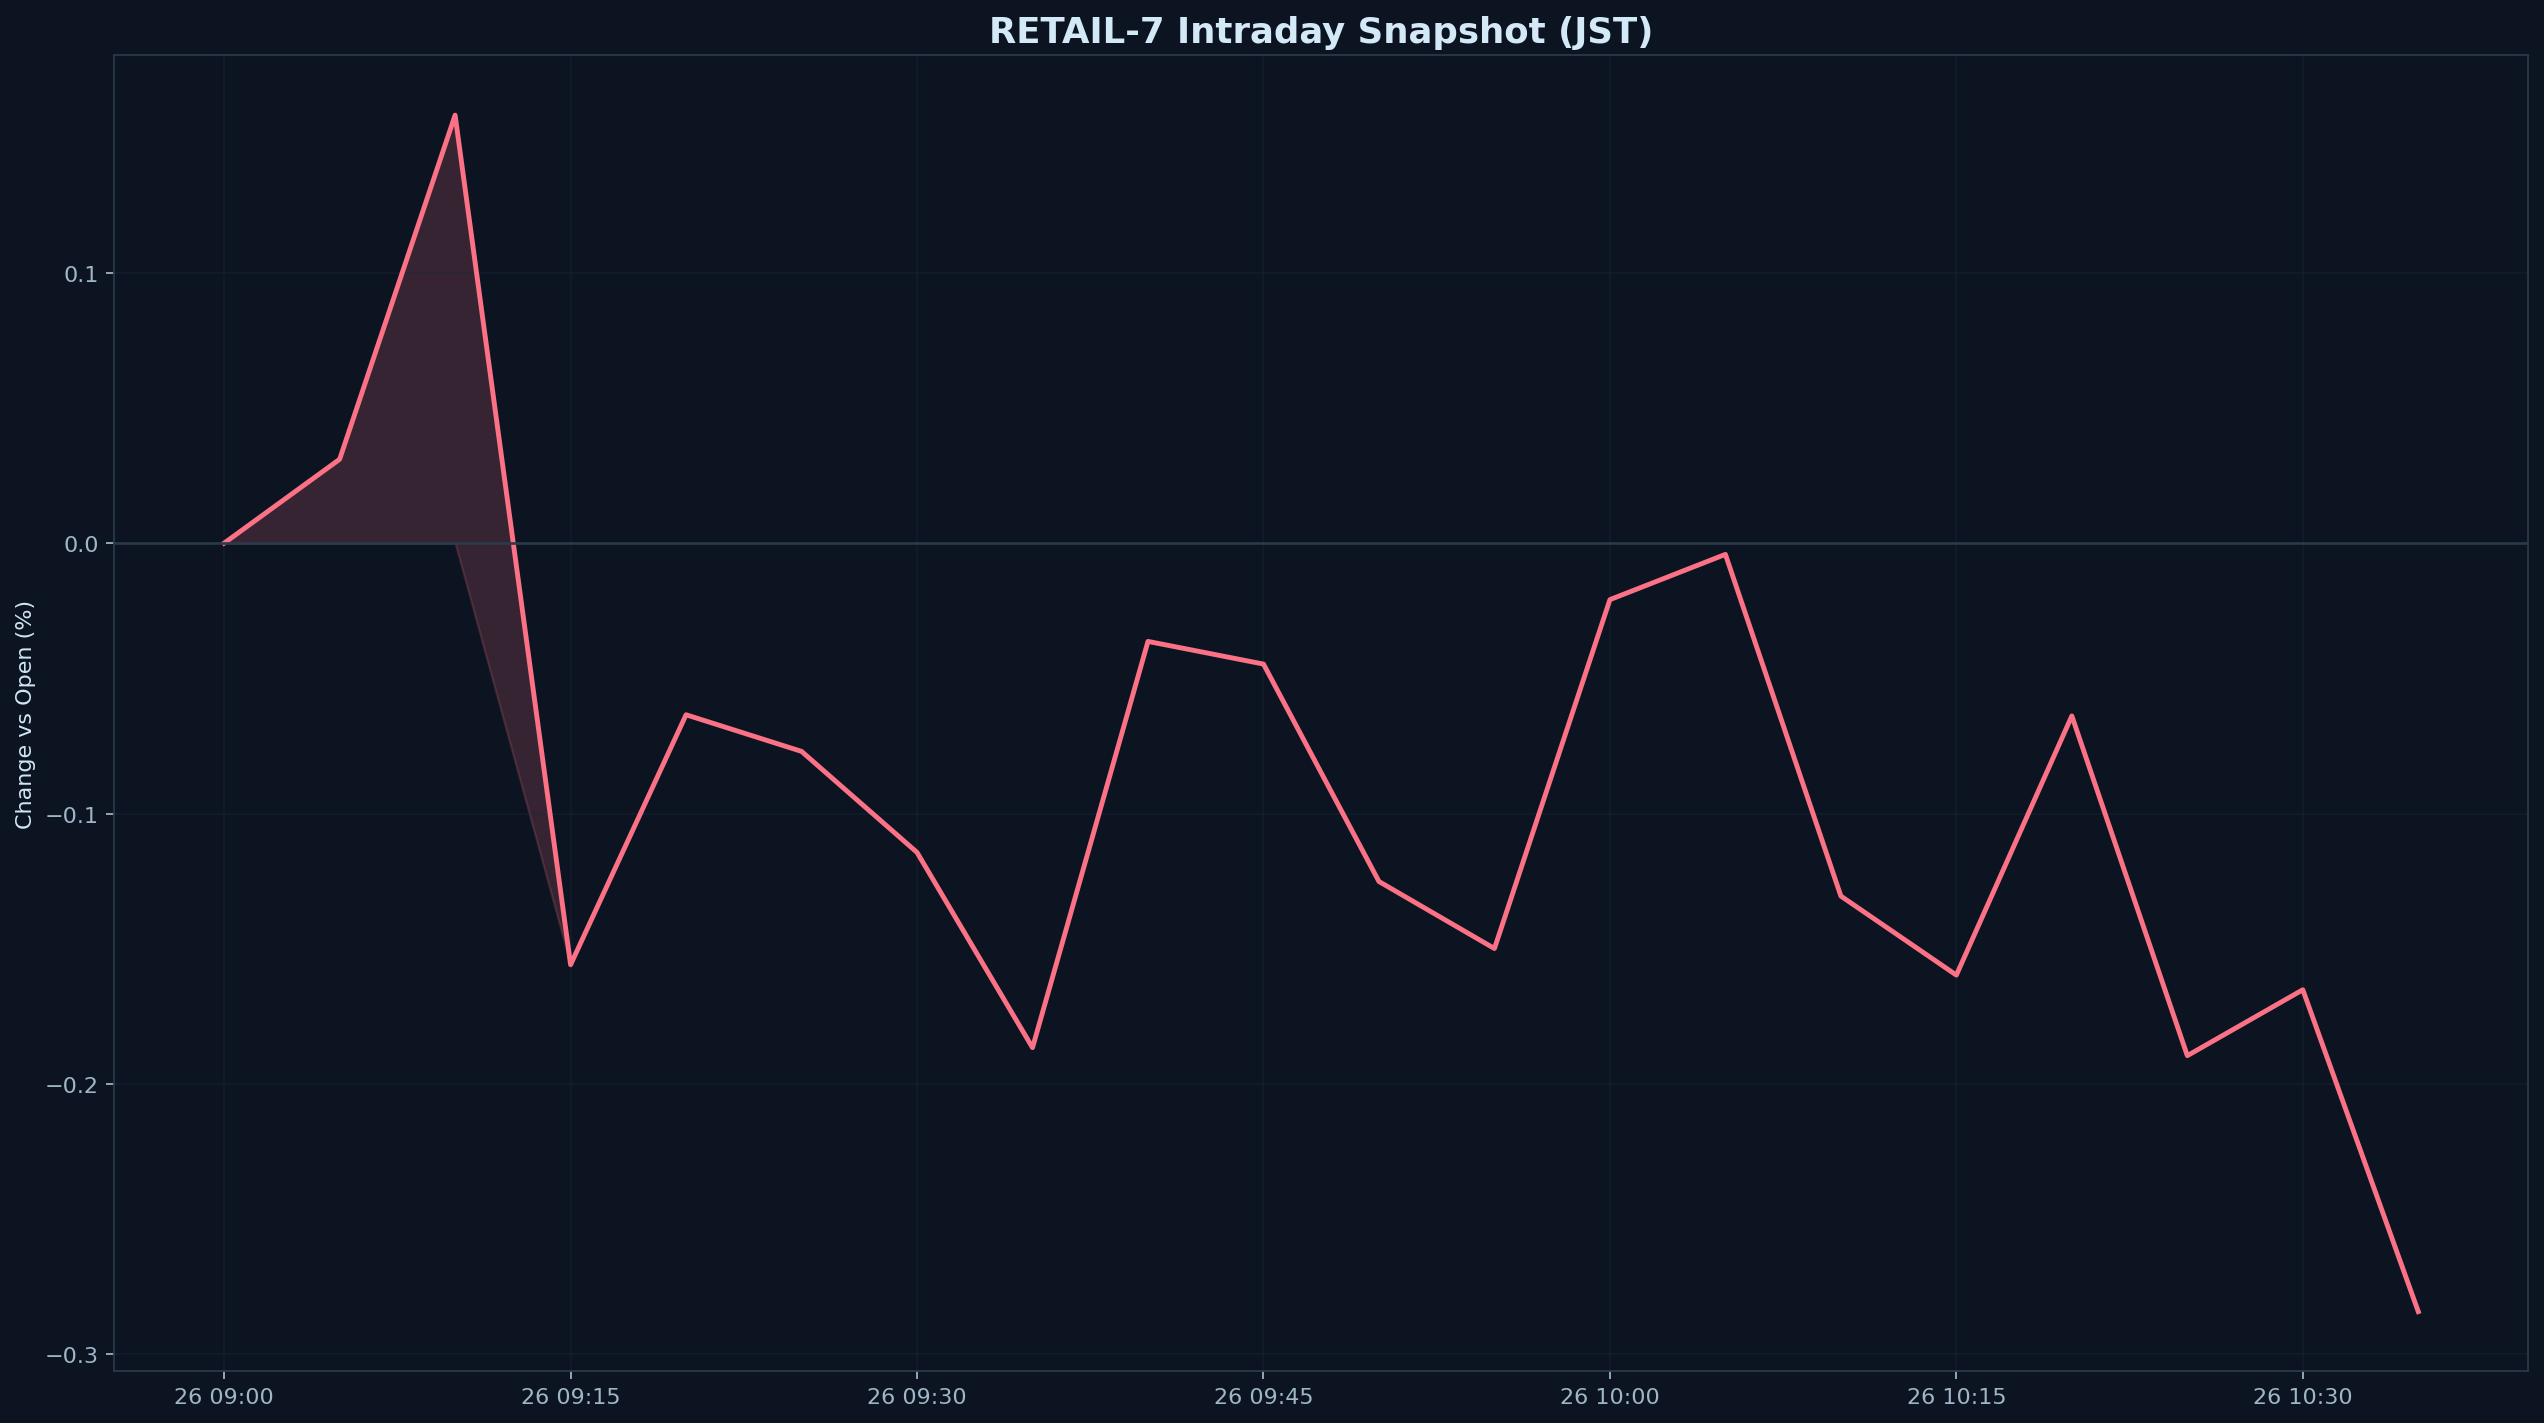

The table this chart was drawn from, first rows:
datetime_jst, pct
2026-01-26 09:00:00+09:00, 0.000000
2026-01-26 09:05:00+09:00, 0.03101
2026-01-26 09:10:00+09:00, 0.1583
2026-01-26 09:15:00+09:00, -0.1559
2026-01-26 09:20:00+09:00, -0.06346
2026-01-26 09:25:00+09:00, -0.07701
2026-01-26 09:30:00+09:00, -0.1144
2026-01-26 09:35:00+09:00, -0.1866
2026-01-26 09:40:00+09:00, -0.03633
2026-01-26 09:45:00+09:00, -0.04472
2026-01-26 09:50:00+09:00, -0.1251
2026-01-26 09:55:00+09:00, -0.1499
2026-01-26 10:00:00+09:00, -0.02089
2026-01-26 10:05:00+09:00, -0.004151
2026-01-26 10:10:00+09:00, -0.1305
2026-01-26 10:15:00+09:00, -0.1597
2026-01-26 10:20:00+09:00, -0.06388
2026-01-26 10:25:00+09:00, -0.1895
2026-01-26 10:30:00+09:00, -0.1651
2026-01-26 10:35:00+09:00, -0.2842
